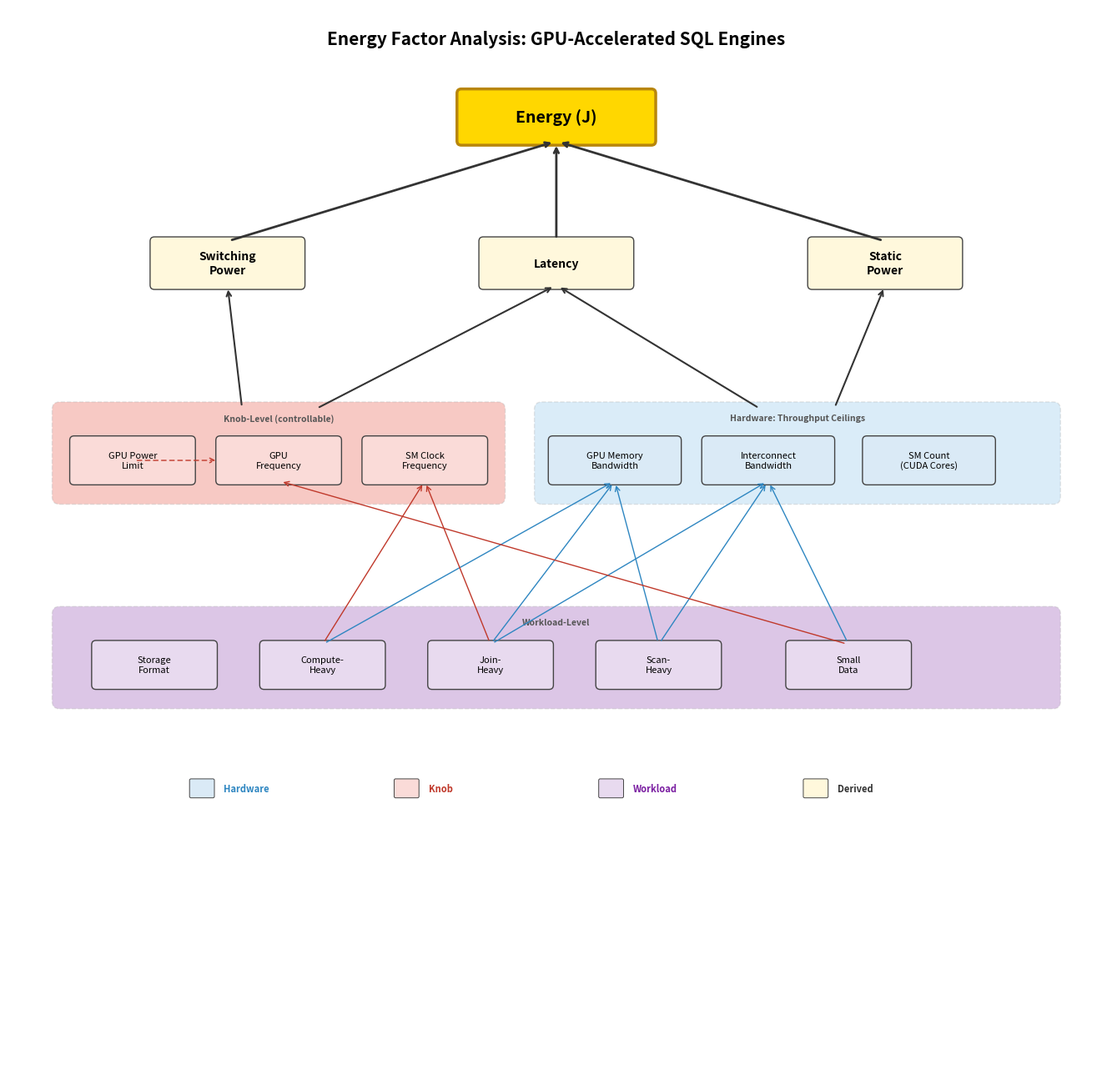

Generate this figure with matplotlib: (Note: this script raises an exception after producing the figure.)
#!/usr/bin/env python3
"""Generate 4-layer energy factor analysis diagram. Arrows point upward TO Energy."""

import matplotlib.pyplot as plt
from matplotlib.patches import FancyBboxPatch


def draw_box(ax, cx, cy, text, color, w=1.6, h=0.45, fontsize=8,
             bold=False, edgecolor='#444444', lw=1.0):
    box = FancyBboxPatch(
        (cx - w/2, cy - h/2), w, h,
        boxstyle="round,pad=0.06",
        facecolor=color, edgecolor=edgecolor, linewidth=lw,
    )
    ax.add_patch(box)
    weight = 'bold' if bold else 'normal'
    ax.text(cx, cy, text, ha='center', va='center', fontsize=fontsize,
            fontweight=weight, fontfamily='sans-serif')


def arrow(ax, x1, y1, x2, y2, color='#555', lw=1.0, dashed=False):
    ls = (0, (4, 3)) if dashed else '-'
    ax.annotate('', xy=(x2, y2), xytext=(x1, y1),
                arrowprops=dict(arrowstyle='->', color=color, lw=lw,
                                linestyle=ls, shrinkA=4, shrinkB=4))


def group_box(ax, x, y, w, h, label, color, lw=1.0):
    rect = FancyBboxPatch(
        (x, y), w, h, boxstyle="round,pad=0.1",
        facecolor=color, edgecolor='#aaa', linewidth=lw,
        linestyle='--', alpha=0.3,
    )
    ax.add_patch(rect)
    ax.text(x + w/2, y + h - 0.06, label, ha='center', va='top',
            fontsize=7.5, fontweight='bold', color='#555', fontstyle='italic')


def main():
    fig, ax = plt.subplots(1, 1, figsize=(14, 13))
    ax.set_xlim(-0.5, 14.5)
    ax.set_ylim(-0.5, 14.0)
    ax.set_aspect('equal')
    ax.axis('off')

    # Colors
    C_EN = '#FFD700'
    C_L2 = '#FFF8DC'
    C_KN = '#FADBD8'
    C_HW = '#DAEAF6'
    C_WK = '#E8DAEF'

    E_BLK = '#333333'
    E_KN = '#C0392B'
    E_HW = '#2E86C1'
    E_WK = '#7B1FA2'

    # ═══════════════ LAYER 1: ENERGY (top) ═══════════════
    y1 = 12.5
    draw_box(ax, 7.0, y1, 'Energy (J)', C_EN, w=2.6, h=0.65,
             fontsize=14, bold=True, edgecolor='#B8860B', lw=2.5)

    # ═══════════════ LAYER 2: SWITCHING POWER, LATENCY, STATIC POWER ═══════════════
    y2 = 10.5
    draw_box(ax, 2.5, y2, 'Switching\nPower', C_L2, w=2.0, h=0.6, fontsize=10, bold=True)
    draw_box(ax, 7.0, y2, 'Latency', C_L2, w=2.0, h=0.6, fontsize=10, bold=True)
    draw_box(ax, 11.5, y2, 'Static\nPower', C_L2, w=2.0, h=0.6, fontsize=10, bold=True)

    # L2 → Energy (arrows point UP to Energy)
    arrow(ax, 2.5, y2+0.30, 7.0, y1-0.33, color=E_BLK, lw=2.0)
    arrow(ax, 7.0, y2+0.30, 7.0, y1-0.33, color=E_BLK, lw=2.0)
    arrow(ax, 11.5, y2+0.30, 7.0, y1-0.33, color=E_BLK, lw=2.0)

    # ═══════════════ LAYER 3: KNOBS + HW THROUGHPUT ═══════════════
    y3 = 7.8
    # Knob group box coords
    knob_x, knob_y, knob_w, knob_h = 0.2, y3-0.5, 6.0, 1.2
    group_box(ax, knob_x, knob_y, knob_w, knob_h,
              'Knob-Level (controllable)', '#E74C3C')
    knobs = [
        (1.2, y3, 'GPU Power\nLimit'),
        (3.2, y3, 'GPU\nFrequency'),
        (5.2, y3, 'SM Clock\nFrequency'),
    ]
    for cx, cy, t in knobs:
        draw_box(ax, cx, cy, t, C_KN, w=1.6, h=0.55, fontsize=8)

    # HW throughput group box coords
    hw_x, hw_y, hw_w, hw_h = 6.8, y3-0.5, 7.0, 1.2
    group_box(ax, hw_x, hw_y, hw_w, hw_h,
              'Hardware: Throughput Ceilings', '#85C1E9')
    hw = [
        (7.8, y3, 'GPU Memory\nBandwidth'),
        (9.9, y3, 'Interconnect\nBandwidth'),
        (12.1, y3, 'SM Count\n(CUDA Cores)'),
    ]
    for cx, cy, t in hw:
        draw_box(ax, cx, cy, t, C_HW, w=1.7, h=0.55, fontsize=8)

    # Knob block → Switching Power, Latency (color = target = L2 derived)
    knob_top_cx = knob_x + knob_w / 2
    knob_top_y = knob_y + knob_h
    arrow(ax, knob_top_cx - 0.5, knob_top_y, 2.5, y2-0.30, color=E_BLK, lw=1.5)
    arrow(ax, knob_top_cx + 0.5, knob_top_y, 7.0, y2-0.30, color=E_BLK, lw=1.5)

    # HW block → Latency, Static Power (color = target = L2 derived)
    hw_top_cx = hw_x + hw_w / 2
    hw_top_y = hw_y + hw_h
    arrow(ax, hw_top_cx - 0.5, hw_top_y, 7.0, y2-0.30, color=E_BLK, lw=1.5)
    arrow(ax, hw_top_cx + 0.5, hw_top_y, 11.5, y2-0.30, color=E_BLK, lw=1.5)

    # ═══════════════ LAYER 4: WORKLOAD TYPE ═══════════════
    y4 = 5.0
    group_box(ax, 0.2, y4-0.5, 13.6, 1.2, 'Workload-Level', '#8E44AD')
    wk = [
        (1.5, y4, 'Storage\nFormat'),
        (3.8, y4, 'Compute-\nHeavy'),
        (6.1, y4, 'Join-\nHeavy'),
        (8.4, y4, 'Scan-\nHeavy'),
        (11.0, y4, 'Small\nData'),
    ]
    for cx, cy, t in wk:
        draw_box(ax, cx, cy, t, C_WK, w=1.6, h=0.55, fontsize=8)

    # GPU Power Limit → GPU Frequency (within knob block)
    arrow(ax, 1.2, y3, 2.4, y3, color=E_KN, lw=1.0, dashed=True)

    # Compute-Heavy → SM Clock Freq (knob=red), GPU Memory BW (hw=blue)
    arrow(ax, 3.8, y4+0.28, 5.2, y3-0.28, color=E_KN, lw=1.0)    # SM Clock
    arrow(ax, 3.8, y4+0.28, 7.8, y3-0.28, color=E_HW, lw=1.0)    # GPU Mem BW

    # Join-Heavy → SM Clock (knob), GPU Memory BW (hw), Interconnect BW (hw)
    arrow(ax, 6.1, y4+0.28, 5.2, y3-0.28, color=E_KN, lw=1.0)    # SM Clock
    arrow(ax, 6.1, y4+0.28, 7.8, y3-0.28, color=E_HW, lw=1.0)    # GPU Mem BW
    arrow(ax, 6.1, y4+0.28, 9.9, y3-0.28, color=E_HW, lw=1.0)    # Interconnect

    # Scan-Heavy → GPU Memory BW (hw), Interconnect BW (hw)
    arrow(ax, 8.4, y4+0.28, 7.8, y3-0.28, color=E_HW, lw=1.0)    # GPU Mem BW
    arrow(ax, 8.4, y4+0.28, 9.9, y3-0.28, color=E_HW, lw=1.0)    # Interconnect

    # Small Data → GPU Frequency (knob=red), Interconnect BW (hw=blue)
    arrow(ax, 11.0, y4+0.28, 3.2, y3-0.28, color=E_KN, lw=1.0)   # GPU Freq
    arrow(ax, 11.0, y4+0.28, 9.9, y3-0.28, color=E_HW, lw=1.0)   # Interconnect

    # ═══════════════ LEGEND ═══════════════
    ly = 3.2
    items = [
        (C_HW, 'Hardware', E_HW),
        (C_KN, 'Knob', E_KN),
        (C_WK, 'Workload', E_WK),
        (C_L2, 'Derived', '#333'),
    ]
    for i, (c, lab, ec) in enumerate(items):
        x = 2.0 + i * 2.8
        box = FancyBboxPatch((x, ly), 0.3, 0.22, boxstyle="round,pad=0.02",
                              facecolor=c, edgecolor='#444', linewidth=0.7)
        ax.add_patch(box)
        ax.text(x + 0.45, ly + 0.11, lab, ha='left', va='center',
                fontsize=8, color=ec, fontweight='bold')

    # Title
    ax.text(7.0, 13.5,
            'Energy Factor Analysis: GPU-Accelerated SQL Engines',
            ha='center', fontsize=15, fontweight='bold', fontfamily='sans-serif')

    plt.tight_layout()
    out = '/home/xzw/gpu_db/results/factor_analysis_energy'
    fig.savefig(f'{out}.png', dpi=150, bbox_inches='tight', facecolor='white')
    fig.savefig(f'{out}.pdf', bbox_inches='tight', facecolor='white')
    print(f"Saved to {out}.png and {out}.pdf")
    plt.close()


if __name__ == '__main__':
    main()
